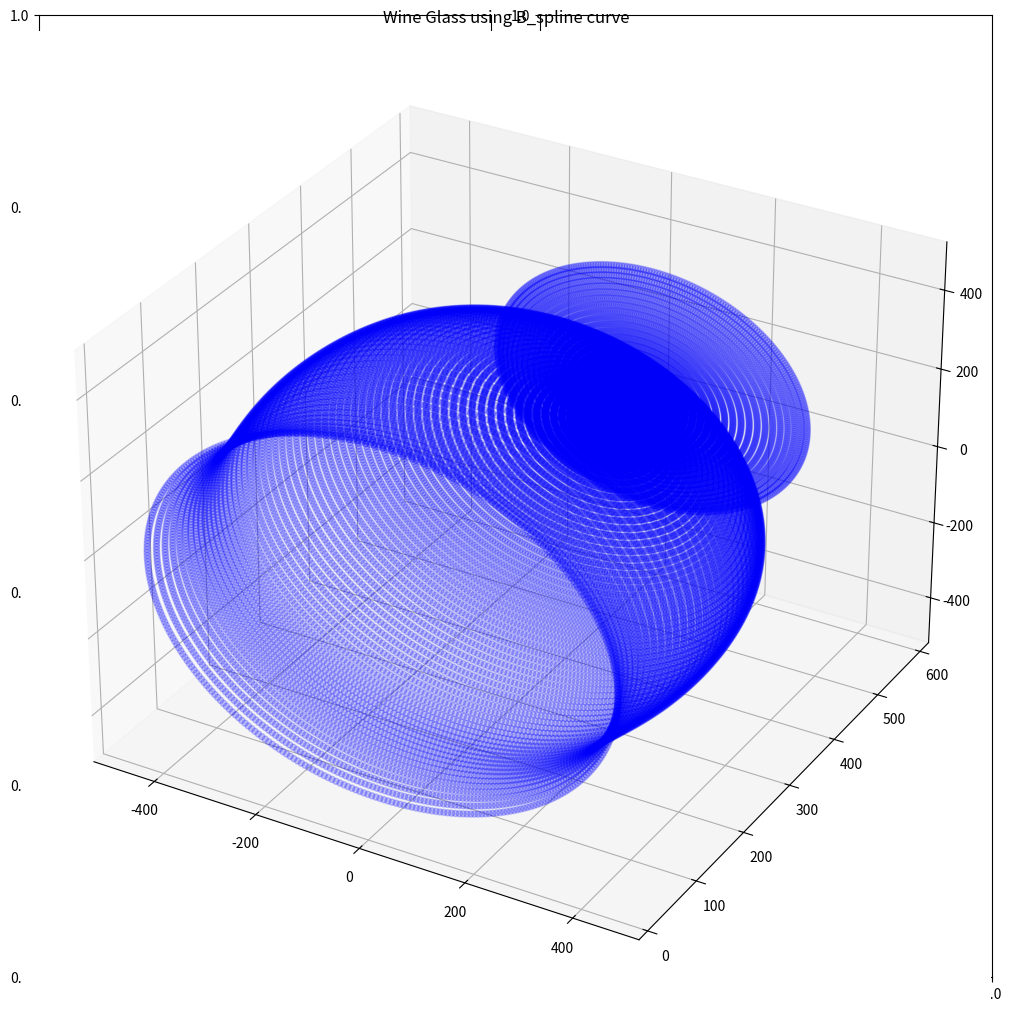

Write Python code to recreate this figure.
"""
importing numpy and matplotlib libery:
"""
import numpy as np
import matplotlib.pyplot as plt
import time
from scipy import interpolate

"""
Control Points:
"""
w= np.array([[442,23],
            [418,69],
            [450,186],
            [429,332],
            [295,422],
            [0,523],
            [257,569],
            [306,580]])

def B_spline(waypoints):
    x = []
    y = []
    for point in waypoints:
        x.append(point[0])
        y.append(point[1])
    
    tck, rest = interpolate.splprep([x,y])
    u = np.linspace(0,1,num=100)
    smooth = interpolate.splev(u,tck)
    return smooth

x,y = B_spline(w)
z = np.zeros(len(x))
sf = []
for i in range(len(x)):
    sf.append([x[i], y[i], z[i]])
sf = np.array(sf)

def rot(theta):
    t = np.deg2rad(theta)                   #converting degree into rad
    rot = np.array([[np.cos(t), 0, np.sin(t)],
                    [0.        , 1,        0],
                   [-np.sin(t),0, np.cos(t)]])
    return rot

solid = []
for i in range(360):
    solid.append((sf@rot(i)))

fig, axes = plt.subplots(1, 2, constrained_layout=True,  figsize=(10,10))
ax = plt.axes(projection='3d')
for i in range (len(solid)):
    ax.scatter3D(solid[i].T[0],solid[i].T[1],solid[i].T[2], c='b', alpha=0.2);
plt.title('Wine Glass using B_spline curve')
plt.show()

